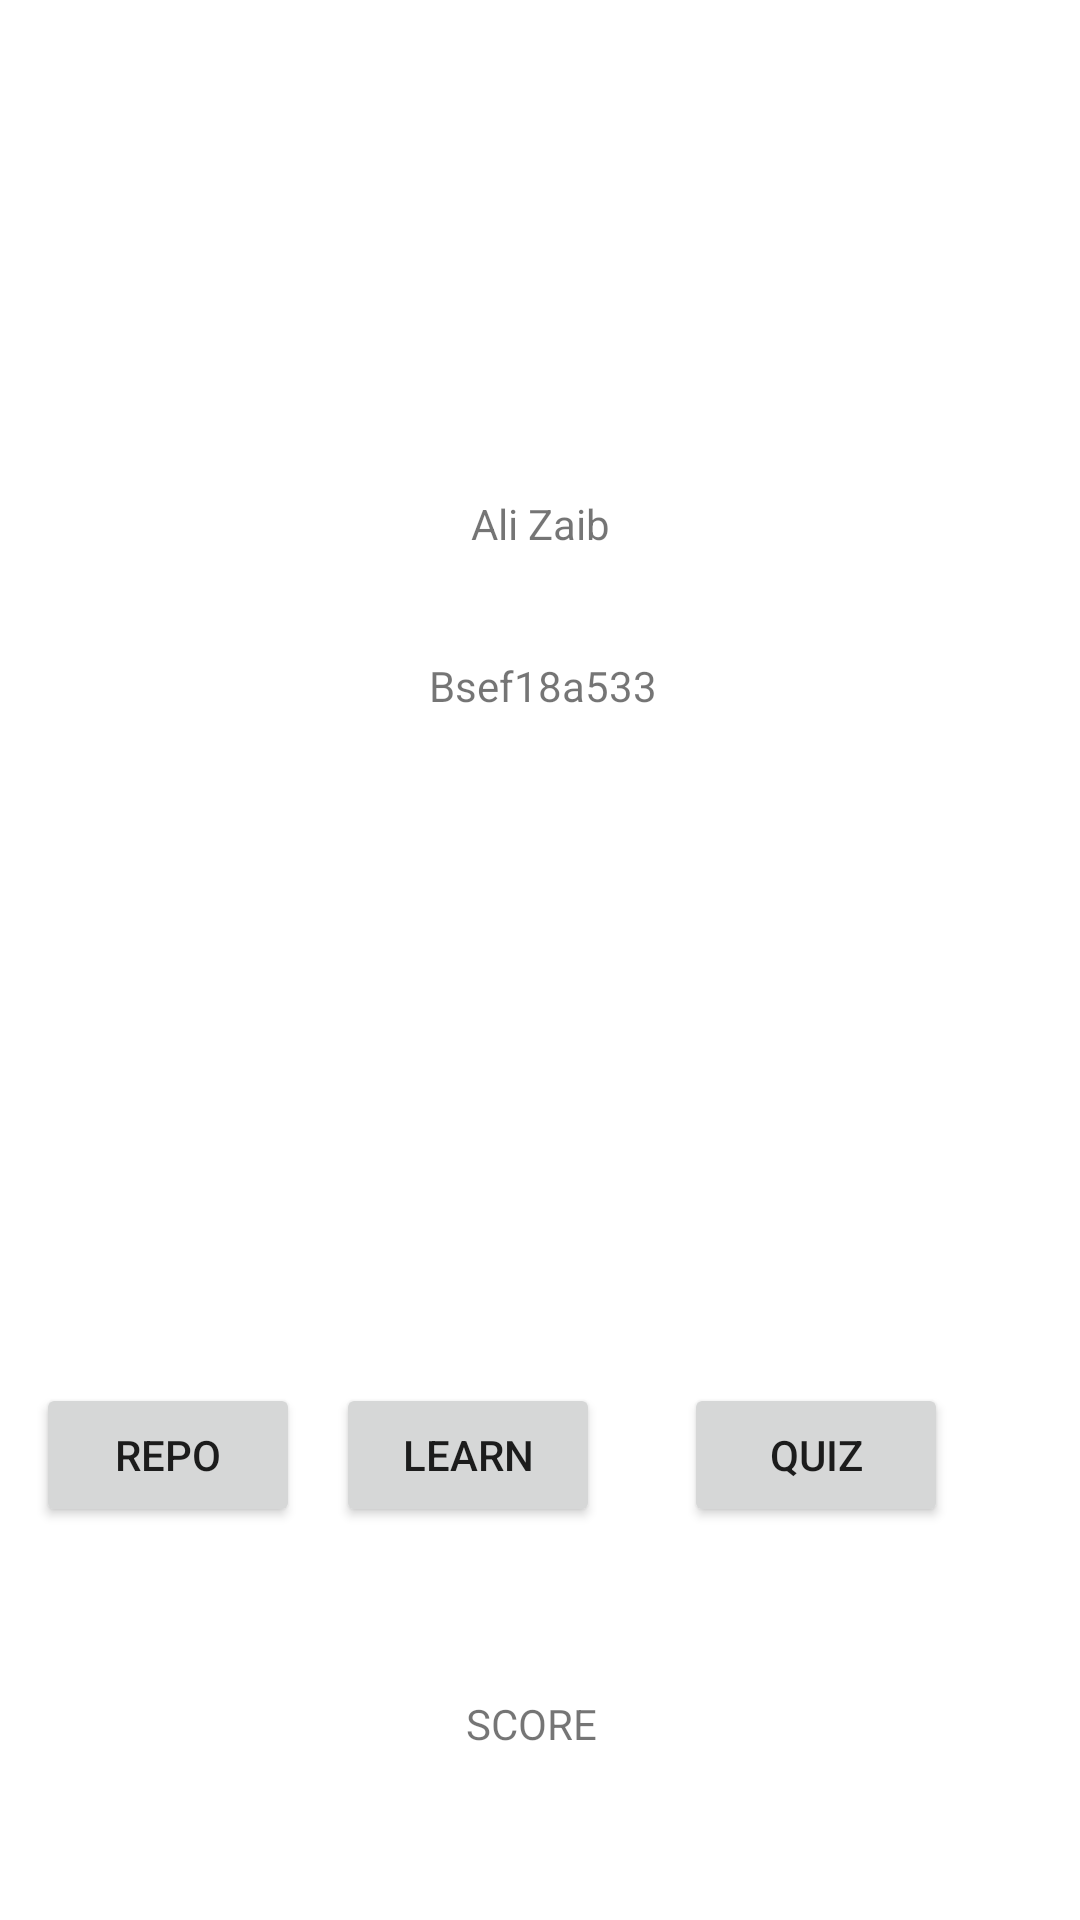

This screen was rendered from an Android layout file. Write that file and the resources it references.
<!-- AndroidManifest.xml: application theme Theme.Makharij -->
<!-- res/layout/activity_main.xml -->
<?xml version="1.0" encoding="utf-8"?>
<androidx.constraintlayout.widget.ConstraintLayout xmlns:android="http://schemas.android.com/apk/res/android"
    xmlns:app="http://schemas.android.com/apk/res-auto"
    xmlns:tools="http://schemas.android.com/tools"
    android:id="@+id/lrn"
    android:layout_width="match_parent"
    android:layout_height="match_parent"
    tools:context=".MainActivity">

    <Button
        android:id="@+id/rep"
        android:layout_width="wrap_content"
        android:layout_height="wrap_content"
        android:text="Repo"
        app:layout_constraintBottom_toBottomOf="@+id/learn"
        app:layout_constraintEnd_toStartOf="@+id/learn"
        app:layout_constraintStart_toStartOf="parent" />

    <Button
        android:id="@+id/learn"
        android:layout_width="wrap_content"
        android:layout_height="48dp"
        android:layout_marginBottom="56dp"
        android:layout_marginEnd="28dp"
        android:text="Learn"
        app:layout_constraintBottom_toTopOf="@+id/score_view"
        app:layout_constraintEnd_toStartOf="@+id/quiz" />

    <Button
        android:id="@+id/quiz"
        android:layout_width="wrap_content"
        android:layout_height="wrap_content"
        android:layout_marginEnd="44dp"
        android:text="Quiz"
        app:layout_constraintBottom_toBottomOf="@+id/learn"
        app:layout_constraintEnd_toEndOf="parent" />

    <ImageView
        android:id="@+id/imageView"
        android:layout_width="wrap_content"
        android:layout_height="wrap_content"
        android:layout_marginBottom="132dp"
        android:src="@drawable/ic_launcher_background"
        app:layout_constraintBottom_toTopOf="@+id/learn"
        app:layout_constraintEnd_toEndOf="@+id/textView2"
        app:layout_constraintHorizontal_bias="0.62"
        app:layout_constraintStart_toStartOf="@+id/textView2">

    </ImageView>

    <TextView
        android:id="@+id/textView"
        android:layout_width="wrap_content"
        android:layout_height="wrap_content"
        android:text="Ali Zaib"
        app:layout_constraintBottom_toTopOf="@+id/textView2"
        app:layout_constraintEnd_toEndOf="parent"
        app:layout_constraintStart_toStartOf="parent"
        app:layout_constraintTop_toTopOf="parent"
        app:layout_constraintVertical_bias="0.825" />

    <TextView
        android:id="@+id/textView2"
        android:layout_width="79dp"
        android:layout_height="18dp"
        android:layout_marginBottom="92dp"
        android:text="Bsef18a533"
        app:layout_constraintBottom_toTopOf="@+id/imageView"
        app:layout_constraintEnd_toEndOf="@+id/textView"
        app:layout_constraintHorizontal_bias="0.437"
        app:layout_constraintStart_toStartOf="@+id/textView" />

    <TextView
        android:id="@+id/score_view"
        android:layout_width="wrap_content"
        android:layout_height="wrap_content"
        android:layout_marginBottom="56dp"
        android:text="SCORE"

        app:layout_constraintBottom_toBottomOf="parent"
        app:layout_constraintEnd_toEndOf="@+id/quiz"
        app:layout_constraintHorizontal_bias="0.55"
        app:layout_constraintStart_toStartOf="@+id/rep" />

</androidx.constraintlayout.widget.ConstraintLayout>
<!-- resources referenced by this layout -->
<resources>
  <style name="Theme.Makharij" parent="Theme.MaterialComponents.DayNight.DarkActionBar">
          
          <item name="colorPrimary">@color/skin</item>
          <item name="colorPrimaryVariant">@color/purple_700</item>
          <item name="colorOnPrimary">@color/white</item>
          
          <item name="colorSecondary">@color/teal_200</item>
          <item name="colorSecondaryVariant">@color/teal_700</item>
          <item name="colorOnSecondary">@color/black</item>
          
          <item name="android:statusBarColor" tools:targetApi="l">?attr/colorPrimaryVariant</item>
          
      </style>
  <color name="skin">#B87333</color>
  <color name="purple_700">#FF3700B3</color>
  <color name="white">#FFFFFFFF</color>
  <color name="teal_200">#FF03DAC5</color>
  <color name="teal_700">#FF018786</color>
  <color name="black">#FF000000</color>
</resources>
